The GitHub repository krishnaarjun/ropesi contains a labelled image folder "trunk" with 5 categories: garb, hands, paper, rock, scissors. Examples follow, each with its label.

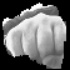
Label: rock

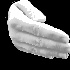
Label: paper

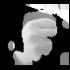
Label: rock

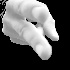
Label: hands

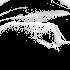
Label: garb

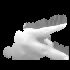
Label: scissors
